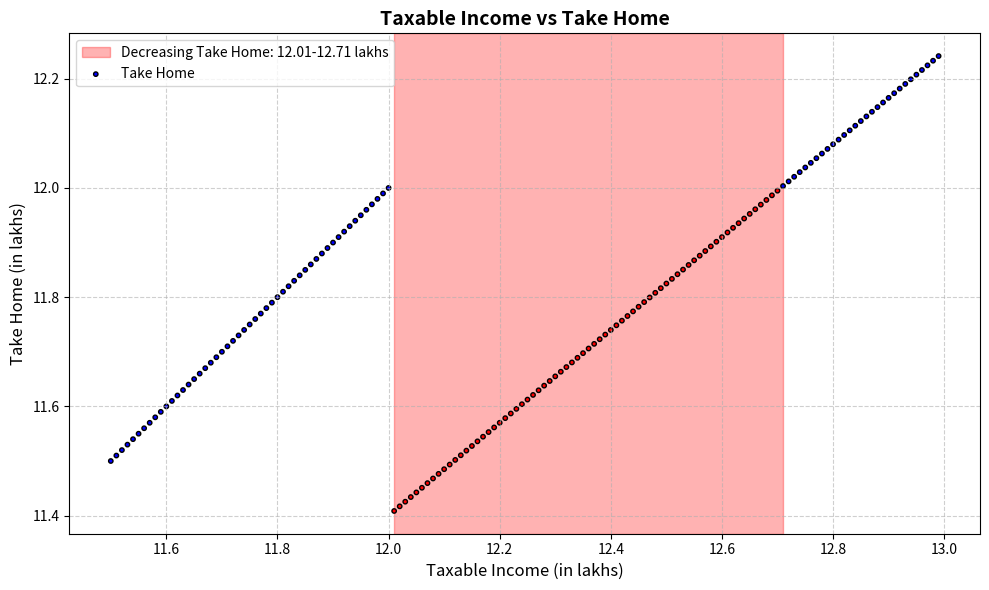

Python code for this plot:
# Define tax slabs as a list of tuples (lower_bound, upper_bound, rate)
slabs = [
    (0, 400_000, 0.00),
    (400_000, 800_000, 0.05),
    (800_000, 1_200_000, 0.10),
    (1_200_000, 1_600_000, 0.15),
    (1_600_000, 2_000_000, 0.20),
    (2_000_000, 2_400_000, 0.25),
    (2_400_000, float("inf"), 0.30),
]
threshold = 1_200_000  # Income above this triggers taxation of lower slabs


def calculate_tax(income):
    if income <= threshold:
        return 0
    tax = 0.0
    for lower, upper, rate in slabs:
        if upper <= threshold:
            # Apply full tax for slabs below threshold
            tax += (upper - lower) * rate
        else:
            # Apply tax only on the portion exceeding the threshold
            slab_lower = max(lower, threshold)
            slab_upper = upper
            taxable_amount = max(0, min(income, slab_upper) - slab_lower)
            tax += taxable_amount * rate
    return tax


def main():
    import matplotlib.pyplot as plt
    import matplotlib.ticker as ticker

    incomes = range(int(11.5e5), int(13e5), int(1e3))
    take_homes = [income - calculate_tax(income) for income in incomes]

    max_take_home = 0
    take_home_colors = []
    red_income_ranges = []
    current_range_start = None

    for income, take_home in zip(incomes, take_homes):
        if take_home < max_take_home:
            take_home_colors.append("red")
            if current_range_start is None:
                current_range_start = income
        else:
            take_home_colors.append("blue")
            max_take_home = take_home
            if current_range_start is not None:
                red_income_ranges.append((current_range_start, income))
                current_range_start = None

    if current_range_start is not None:
        red_income_ranges.append((current_range_start, incomes[-1]))

    fig, ax = plt.subplots(figsize=(10, 6))

    for start, end in red_income_ranges:
        ax.axvspan(
            start / 1e5,
            end / 1e5,
            color="red",
            alpha=0.3,
            label=f"Decreasing Take Home: {start/1e5}-{end/1e5} lakhs",
        )

    scatter = ax.scatter(
        [income / 1e5 for income in incomes],
        [take_home / 1e5 for take_home in take_homes],
        c=take_home_colors,
        label="Take Home",
        edgecolor="k",
        s=10,
    )

    ax.set_xlabel("Taxable Income (in lakhs)", fontsize=12)
    ax.set_ylabel("Take Home (in lakhs)", fontsize=12)
    ax.set_title("Taxable Income vs Take Home", fontsize=14, fontweight="bold")
    ax.grid(True, linestyle="--", alpha=0.6)
    ax.legend(loc="upper left", fontsize=10)
    ax.xaxis.set_major_formatter(ticker.FuncFormatter(lambda x, _: f"{x:.1f}"))
    ax.yaxis.set_major_formatter(ticker.FuncFormatter(lambda y, _: f"{y:.1f}"))

    plt.xticks(fontsize=10)
    plt.yticks(fontsize=10)
    plt.tight_layout()
    plt.show()


if __name__ == "__main__":
    main()
